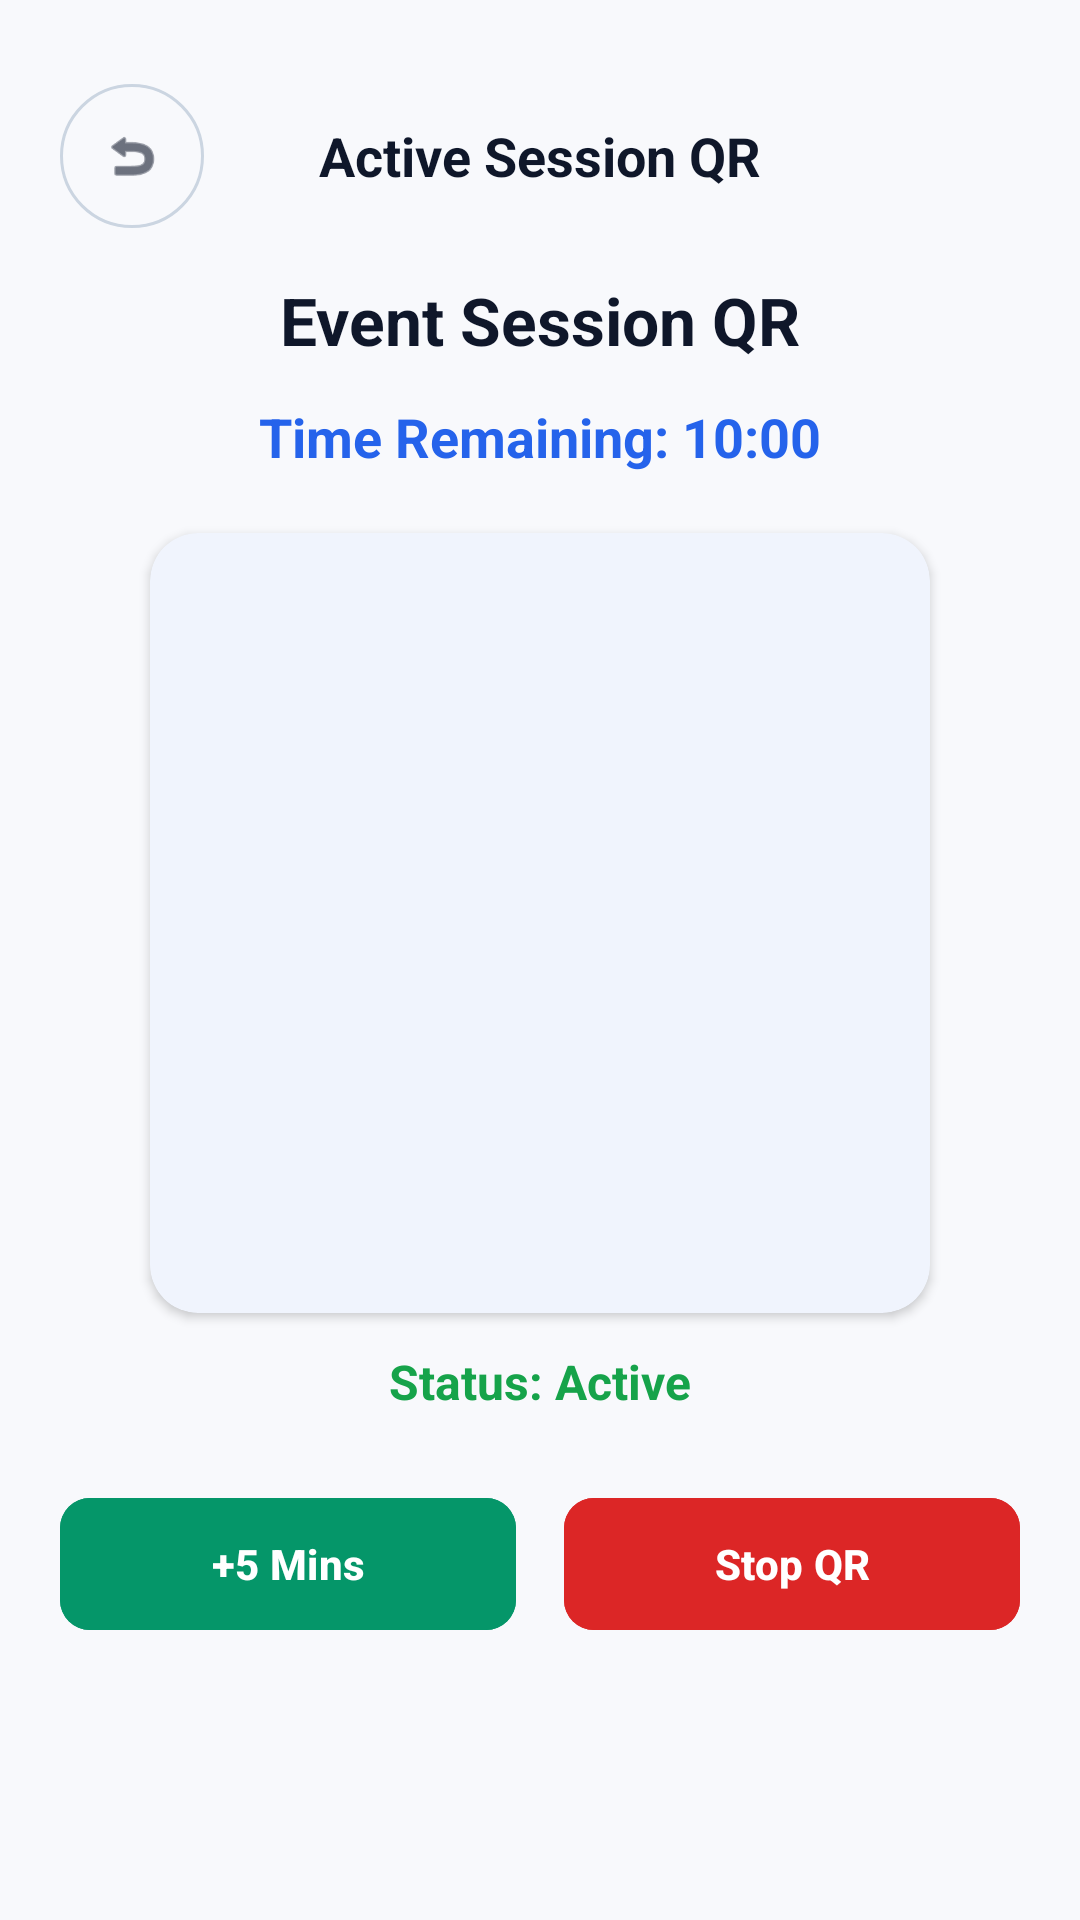

Write the Android layout XML for this screen, with the resource values it uses.
<!-- AndroidManifest.xml: application theme Theme.QRAS -->
<!-- res/layout/activity_qrdisplay.xml -->
<?xml version="1.0" encoding="utf-8"?>
<LinearLayout xmlns:android="http://schemas.android.com/apk/res/android"
    xmlns:app="http://schemas.android.com/apk/res-auto"
    xmlns:tools="http://schemas.android.com/tools"
    android:id="@+id/main"
    android:layout_width="match_parent"
    android:layout_height="match_parent"
    android:background="@color/sq_background"
    android:orientation="vertical"
    android:padding="20dp">

    
    <RelativeLayout
        android:id="@+id/headerBar"
        android:layout_width="match_parent"
        android:layout_height="wrap_content"
        android:layout_marginTop="8dp">

        <com.google.android.material.button.MaterialButton
            android:id="@+id/btnBack"
            style="@style/Widget.Material3.Button.IconButton.Outlined"
            android:layout_width="48dp"
            android:layout_height="48dp"
            android:layout_alignParentStart="true"
            android:layout_centerVertical="true"
            android:contentDescription="Back"
            android:insetLeft="0dp"
            android:insetTop="0dp"
            android:insetRight="0dp"
            android:insetBottom="0dp"
            android:padding="0dp"
            app:cornerRadius="24dp"
            app:icon="@android:drawable/ic_menu_revert"
            app:iconGravity="textStart"
            app:iconSize="20dp"
            app:iconTint="@color/sq_text_primary"
            app:strokeColor="@color/sq_border"
            app:strokeWidth="1dp" />

        <TextView
            android:id="@+id/tvHeaderTitle"
            android:layout_width="wrap_content"
            android:layout_height="wrap_content"
            android:layout_centerInParent="true"
            android:text="Active Session QR"
            android:textColor="@color/sq_text_primary"
            android:textSize="18sp"
            android:textStyle="bold"
            tools:ignore="HardcodedText" />

    </RelativeLayout>

    
    <LinearLayout
        android:layout_width="match_parent"
        android:layout_height="wrap_content"
        android:gravity="center_horizontal"
        android:orientation="vertical"
        android:paddingTop="16dp">

        <TextView
            android:id="@+id/tvEventTitle"
            android:layout_width="wrap_content"
            android:layout_height="wrap_content"
            android:text="Event Session QR"
            android:textColor="@color/sq_text_primary"
            android:textSize="22sp"
            android:textStyle="bold"
            tools:ignore="HardcodedText" />

        <TextView
            android:id="@+id/tvTimer"
            android:layout_width="wrap_content"
            android:layout_height="wrap_content"
            android:layout_marginTop="12dp"
            android:text="Time Remaining: 10:00"
            android:textColor="#2563EB"
            android:textSize="18sp"
            android:textStyle="bold"
            tools:ignore="HardcodedText" />

        
        <com.google.android.material.card.MaterialCardView
            android:layout_width="260dp"
            android:layout_height="260dp"
            android:layout_marginTop="20dp"
            app:cardBackgroundColor="@color/sq_surface"
            app:cardCornerRadius="16dp"
            app:cardElevation="2dp"
            app:strokeWidth="0dp">

            <ImageView
                android:id="@+id/ivQrCode"
                android:layout_width="match_parent"
                android:layout_height="match_parent"
                android:contentDescription="QR Code"
                android:padding="16dp"
                tools:ignore="HardcodedText" />
        </com.google.android.material.card.MaterialCardView>

        <TextView
            android:id="@+id/tvStatus"
            android:layout_width="wrap_content"
            android:layout_height="wrap_content"
            android:layout_marginTop="12dp"
            android:text="Status: Active"
            android:textColor="#16A34A"
            android:textSize="16sp"
            android:textStyle="bold"
            tools:ignore="HardcodedText" />

        
        <LinearLayout
            android:layout_width="match_parent"
            android:layout_height="wrap_content"
            android:layout_marginTop="24dp"
            android:orientation="horizontal">

            <com.google.android.material.button.MaterialButton
                android:id="@+id/btnAddTime"
                android:layout_width="0dp"
                android:layout_height="52dp"
                android:layout_marginEnd="8dp"
                android:layout_weight="1"
                android:backgroundTint="#059669"
                android:text="+5 Mins"
                android:textAllCaps="false"
                android:textColor="#FFFFFF"
                android:textStyle="bold"
                app:cornerRadius="10dp"
                tools:ignore="HardcodedText" />

            <com.google.android.material.button.MaterialButton
                android:id="@+id/btnStopQr"
                android:layout_width="0dp"
                android:layout_height="52dp"
                android:layout_marginStart="8dp"
                android:layout_weight="1"
                android:backgroundTint="#DC2626"
                android:text="Stop QR"
                android:textAllCaps="false"
                android:textColor="#FFFFFF"
                android:textStyle="bold"
                app:cornerRadius="10dp"
                tools:ignore="HardcodedText" />
        </LinearLayout>
    </LinearLayout>

</LinearLayout>
<!-- resources referenced by this layout -->
<resources>
  <color name="sq_background">#F8F9FC</color>
  <color name="sq_border">#CBD5E1</color>
  <color name="sq_surface">#FFFFFF</color>
  <color name="sq_text_primary">#0F172A</color>
  <style name="Theme.QRAS" parent="Base.Theme.QRAS" />
  <style name="Base.Theme.QRAS" parent="Theme.Material3.DayNight.NoActionBar">
          <item name="colorPrimary">@color/smartqra_blue</item>
          <item name="colorOnPrimary">@color/white</item>
          <item name="colorPrimaryContainer">@color/smartqra_blue_container</item>
          <item name="colorOnPrimaryContainer">@color/smartqra_blue_dark</item>
          <item name="colorSecondary">@color/smartqra_blue_light</item>
  
          <item name="android:colorBackground">@color/sq_background</item>
          <item name="colorSurface">@color/sq_surface</item>
          <item name="colorOnSurface">@color/sq_text_primary</item>
          <item name="colorOnBackground">@color/sq_text_primary</item>
          <item name="colorOnSurfaceVariant">@color/sq_text_secondary</item>
  
          <item name="android:textColorPrimary">@color/sq_text_primary</item>
          <item name="android:textColorSecondary">@color/sq_text_secondary</item>
          <item name="android:textColorHint">@color/sq_text_secondary</item>
      </style>
  <color name="smartqra_blue">#2F6FE4</color>
  <color name="white">#FFFFFFFF</color>
  <color name="smartqra_blue_container">#DCE8FD</color>
  <color name="smartqra_blue_dark">#1D5BC9</color>
  <color name="smartqra_blue_light">#5B9BF0</color>
  <color name="sq_text_secondary">#64748B</color>
</resources>
